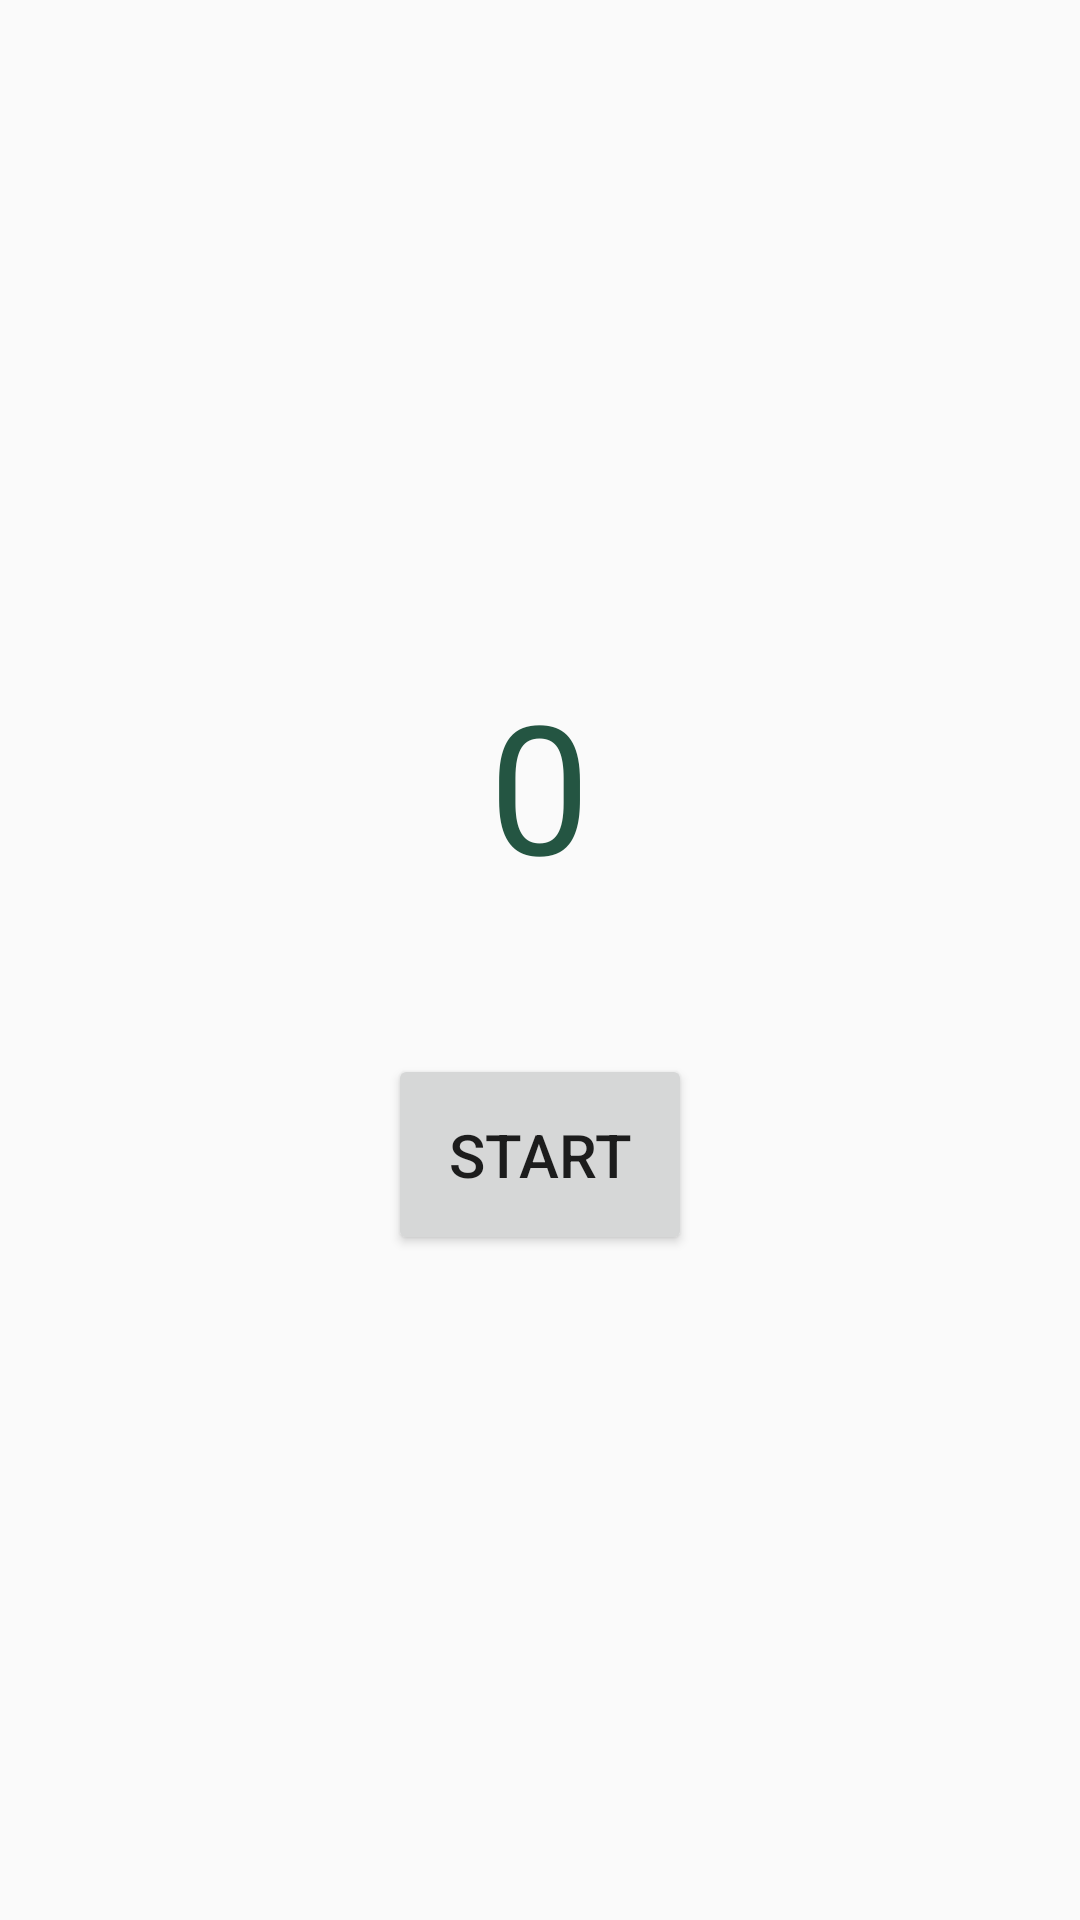

Produce the Android XML layout that renders to this screen, including the resource entries it uses.
<!-- AndroidManifest.xml: application theme AppTheme -->
<!-- res/layout/activity_main.xml -->
<?xml version="1.0" encoding="utf-8"?>
<layout>
    <LinearLayout xmlns:android="http://schemas.android.com/apk/res/android"
        xmlns:app="http://schemas.android.com/apk/res-auto"
        xmlns:tools="http://schemas.android.com/tools"
        android:layout_width="match_parent"
        android:orientation="vertical"
        android:gravity="center"
        android:layout_height="match_parent"
        tools:context=".MainActivity">

        <TextView
            android:id="@+id/tv_count"
            android:layout_width="wrap_content"
            android:layout_height="wrap_content"
            android:text="0"
            android:textColor="#245542"
            android:textSize="60dp"
             />
        <Button
            android:id="@+id/btn_start"
            android:layout_marginTop="50dp"
            android:layout_width="wrap_content"
            android:layout_height="wrap_content"
            android:padding="20dp"
            android:textSize="20dp"
            android:text="Start"/>
    </LinearLayout>
</layout>
<!-- resources referenced by this layout -->
<resources>
  <style name="AppTheme" parent="Theme.AppCompat.Light.DarkActionBar">
          
          <item name="colorPrimary">@color/colorPrimary</item>
          <item name="colorPrimaryDark">@color/colorPrimaryDark</item>
          <item name="colorAccent">@color/colorAccent</item>
          <item name="windowActionBar">false</item>
          <item name="windowNoTitle">true</item>
      </style>
  <color name="colorPrimary">#1E88E5</color>
  <color name="colorPrimaryDark">#0D47A1</color>
  <color name="colorAccent">#64B5F6</color>
</resources>
